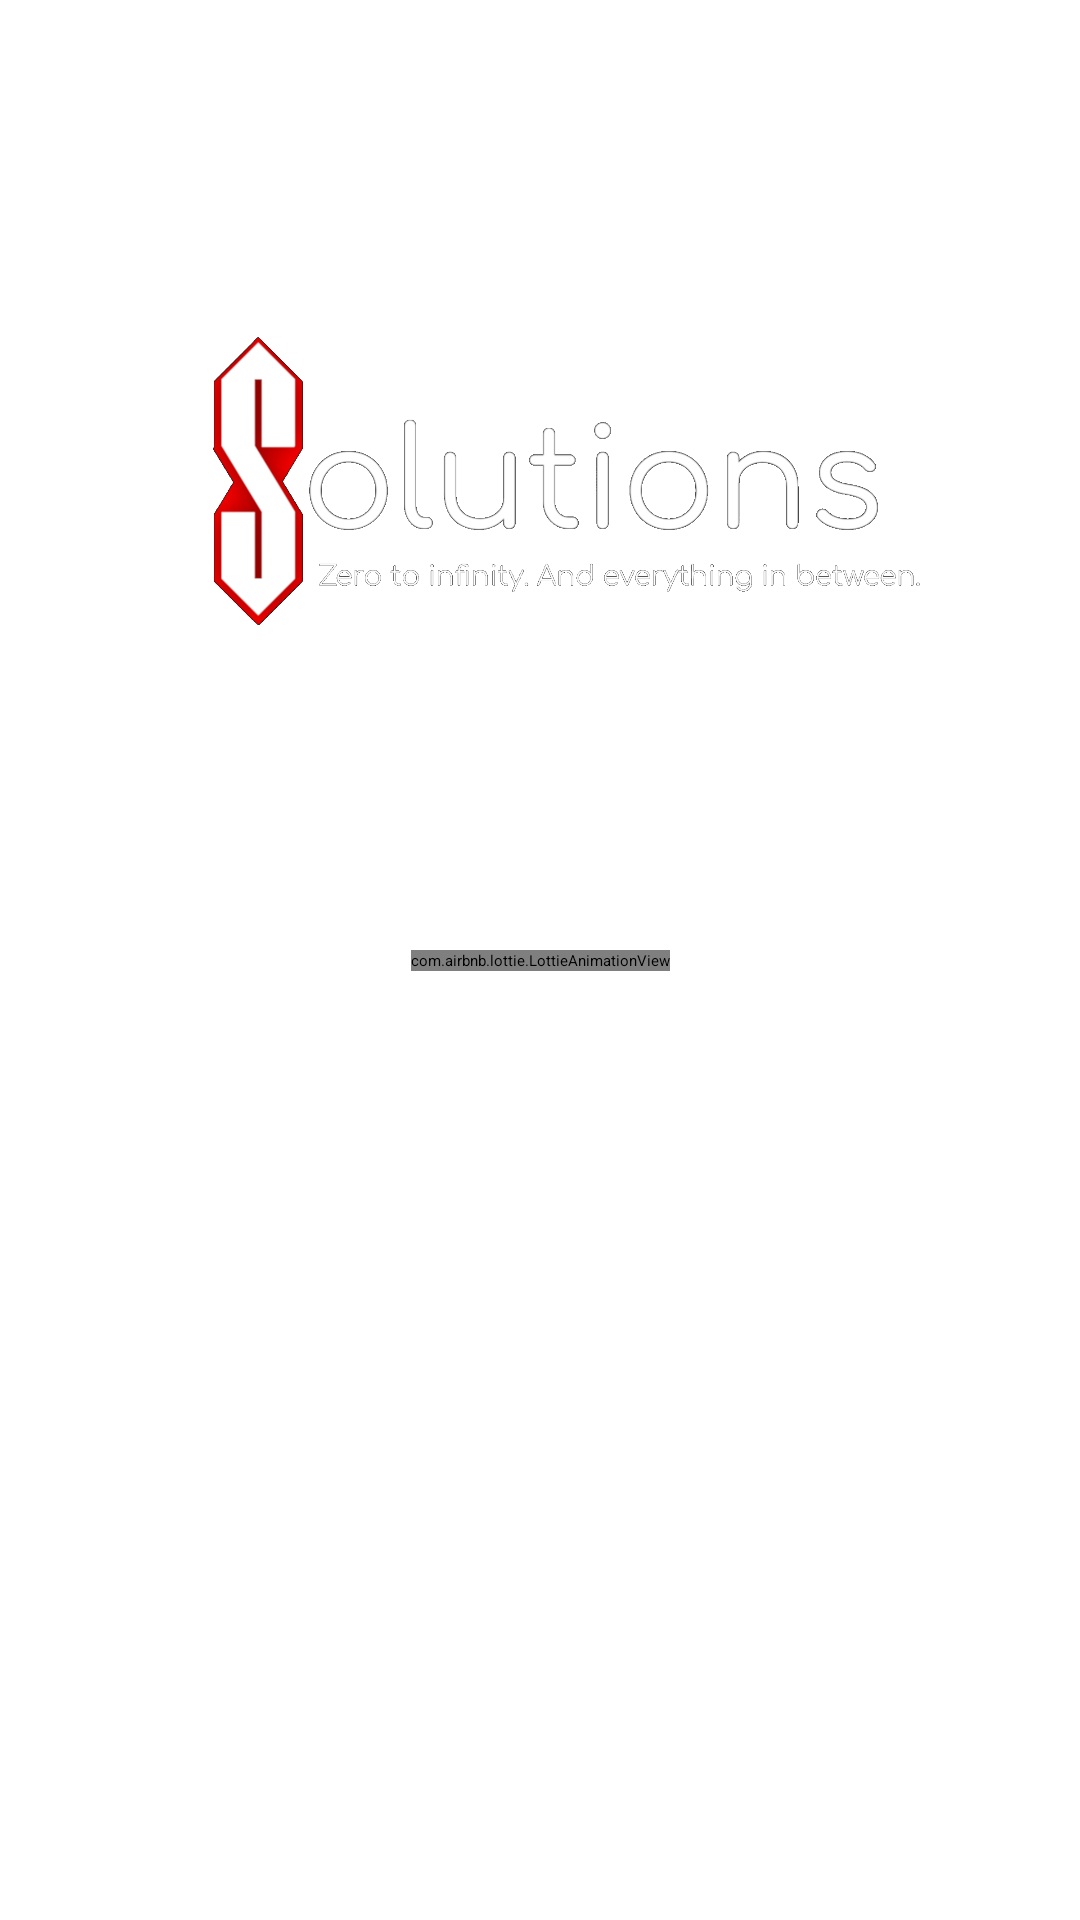

Reconstruct the res/layout file that produces this screen, plus the resources it refers to.
<!-- AndroidManifest.xml: application theme Theme.NMProject -->
<!-- res/layout/fragment_flash.xml -->
<?xml version="1.0" encoding="utf-8"?>
<androidx.constraintlayout.widget.ConstraintLayout xmlns:android="http://schemas.android.com/apk/res/android"
    xmlns:tools="http://schemas.android.com/tools"
    android:layout_width="match_parent"
    android:layout_height="match_parent"
    xmlns:app="http://schemas.android.com/apk/res-auto"
    tools:context=".Fragments.FlashFragment">


    <ImageView
        app:layout_constraintStart_toStartOf="parent"
        app:layout_constraintEnd_toEndOf="parent"
        app:layout_constraintTop_toTopOf="parent"
        app:layout_constraintBottom_toBottomOf="parent"
        app:layout_constraintVertical_bias="0.1"
        android:src="@drawable/s_logo"
        android:adjustViewBounds="true"
        android:layout_width="300dp"
        android:layout_height="wrap_content"/>

    <com.airbnb.lottie.LottieAnimationView
        app:lottie_rawRes="@raw/flash_anim"
        app:lottie_loop="true"
        app:lottie_autoPlay="true"
        app:layout_constraintStart_toStartOf="parent"
        app:layout_constraintEnd_toEndOf="parent"
        app:layout_constraintTop_toTopOf="parent"
        app:layout_constraintBottom_toBottomOf="parent"
        app:layout_constraintVertical_bias="0.5"
        android:layout_width="wrap_content"
        android:layout_height="wrap_content"/>

    <TextView
        android:id="@+id/flash_text"
        android:textColor="@color/primary_text"
        app:layout_constraintStart_toStartOf="parent"
        app:layout_constraintEnd_toEndOf="parent"
        app:layout_constraintTop_toTopOf="parent"
        app:layout_constraintBottom_toBottomOf="parent"
        app:layout_constraintVertical_bias="0.9"
        android:layout_width="wrap_content"
        android:layout_height="wrap_content"/>

</androidx.constraintlayout.widget.ConstraintLayout>
<!-- resources referenced by this layout -->
<resources>
  <color name="primary_text">#707070</color>
  <!-- drawable s_logo: png bitmap (drawable, 167769 bytes) -->
  <style name="Theme.NMProject" parent="Theme.MaterialComponents.DayNight.NoActionBar">
          
          <item name="colorPrimary">@color/black</item>
          <item name="colorPrimaryVariant">@color/black</item>
          <item name="colorOnPrimary">@color/white</item>
          
          <item name="colorSecondary">@color/black</item>
          <item name="colorSecondaryVariant">@color/black</item>
          <item name="colorOnSecondary">@color/black</item>
          
          <item name="android:statusBarColor" tools:targetApi="l">?attr/colorPrimaryVariant</item>
          
          <item name="android:fontFamily">@font/comforta</item>
          <item name="fontFamily">@font/comforta</item>
          <item name="android:windowBackground">@color/black</item>
      </style>
  <color name="black">#FF000000</color>
  <color name="white">#FFFFFFFF</color>
</resources>
